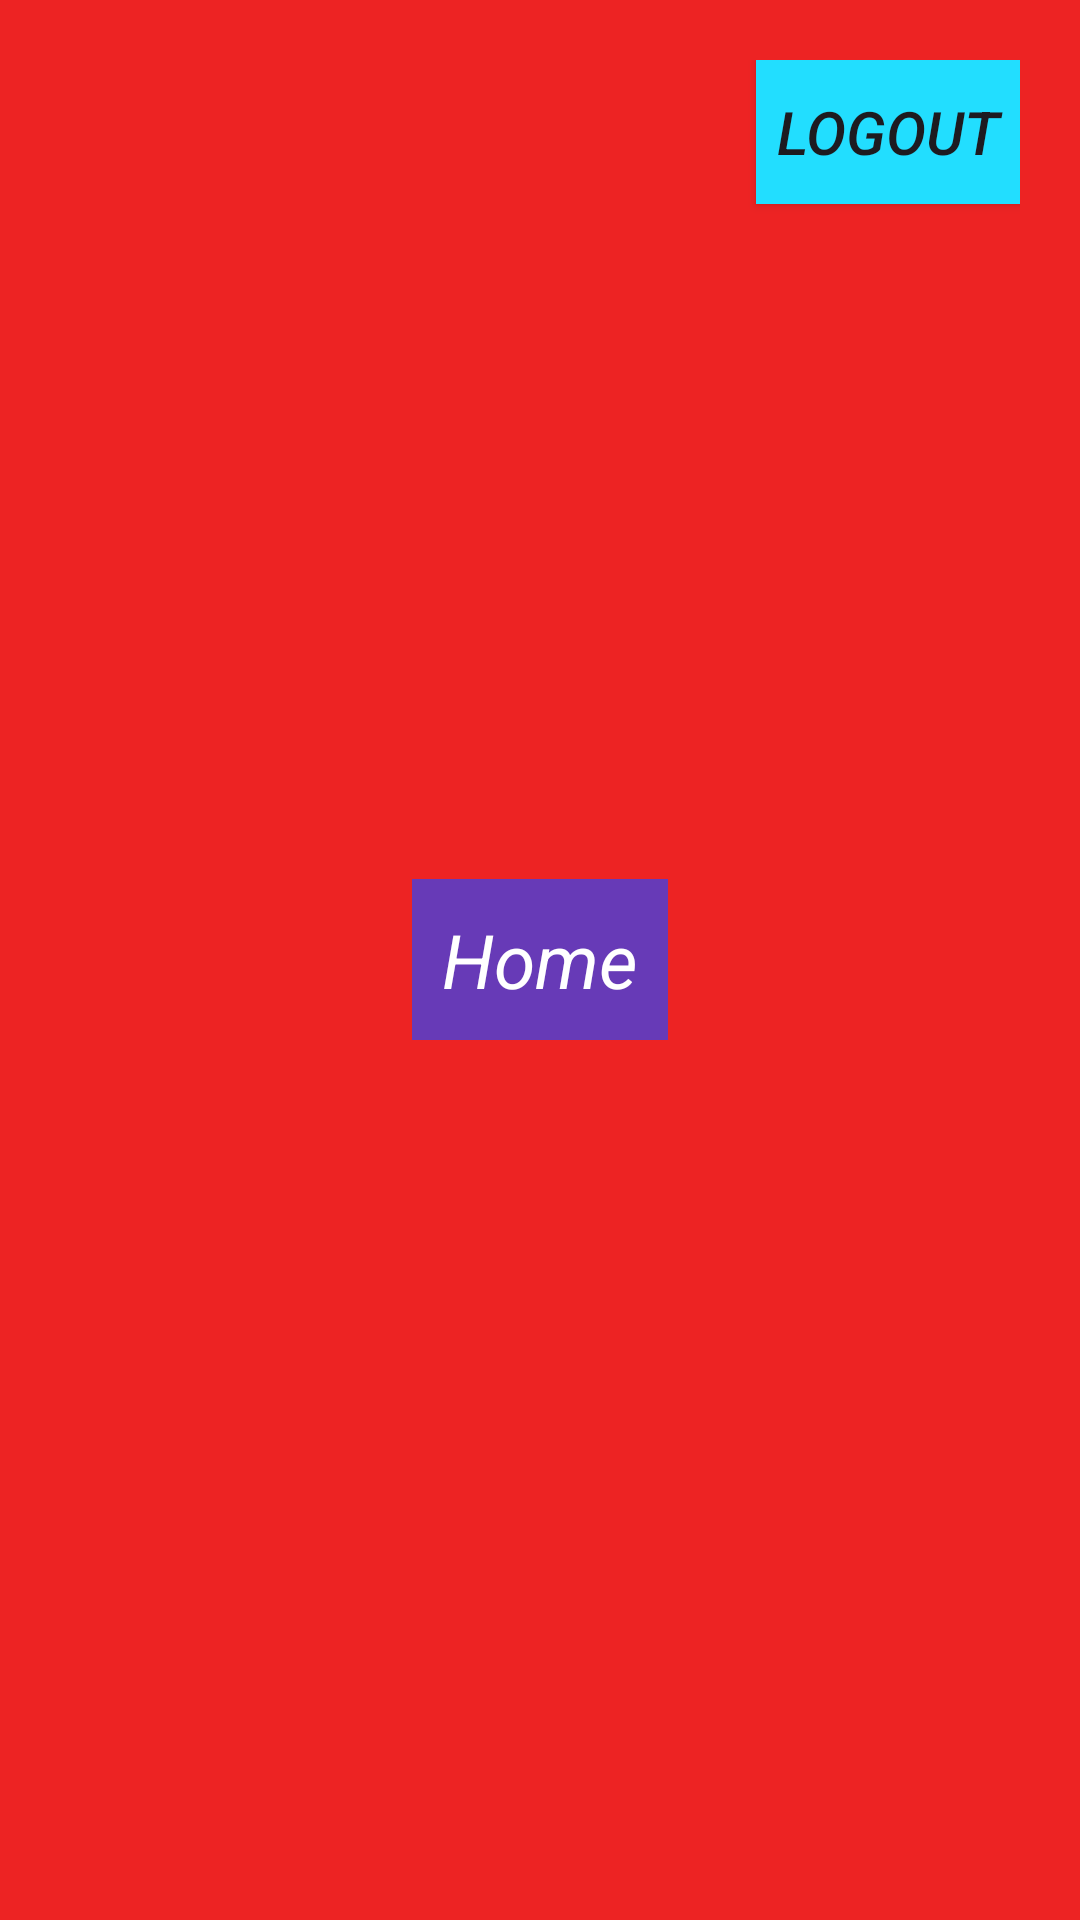

Produce the Android XML layout that renders to this screen, including the resource entries it uses.
<!-- AndroidManifest.xml: application theme Theme.SharedPreferenceLoginPageEx -->
<!-- res/layout/activity_home.xml -->
<?xml version="1.0" encoding="utf-8"?>
<RelativeLayout xmlns:android="http://schemas.android.com/apk/res/android"
    xmlns:app="http://schemas.android.com/apk/res-auto"
    xmlns:tools="http://schemas.android.com/tools"
    android:layout_width="match_parent"
    android:layout_height="match_parent"
    tools:context=".homeActivity"
    android:background="#ED2323"
    android:padding="20dp"
    >

    <androidx.appcompat.widget.AppCompatButton
        android:id="@+id/btnLogout"
        android:layout_width="wrap_content"
        android:layout_height="wrap_content"
        android:background="#22DEFF"
        android:text="Logout"
        android:textStyle="italic"
        android:textSize="20dp"
        android:layout_alignParentEnd="true"
        />
    <TextView
        android:layout_width="wrap_content"
        android:layout_height="wrap_content"
        android:layout_centerInParent="true"
        android:text="Home"
        android:textSize="25dp"
        android:textColor="@color/white"
        android:background="#673AB7"
        android:padding="10dp"
        android:textStyle="italic"/>

</RelativeLayout>
<!-- resources referenced by this layout -->
<resources>
  <style name="Theme.SharedPreferenceLoginPageEx" parent="Base.Theme.SharedPreferenceLoginPageEx" />
  <style name="Base.Theme.SharedPreferenceLoginPageEx" parent="Theme.Material3.DayNight.NoActionBar">
          
          
      </style>
  <!-- not gathered from this repository: default colours our renderer supplied (Android Studio template values) -->
  <color name="white">#FFFFFFFF</color>
</resources>
